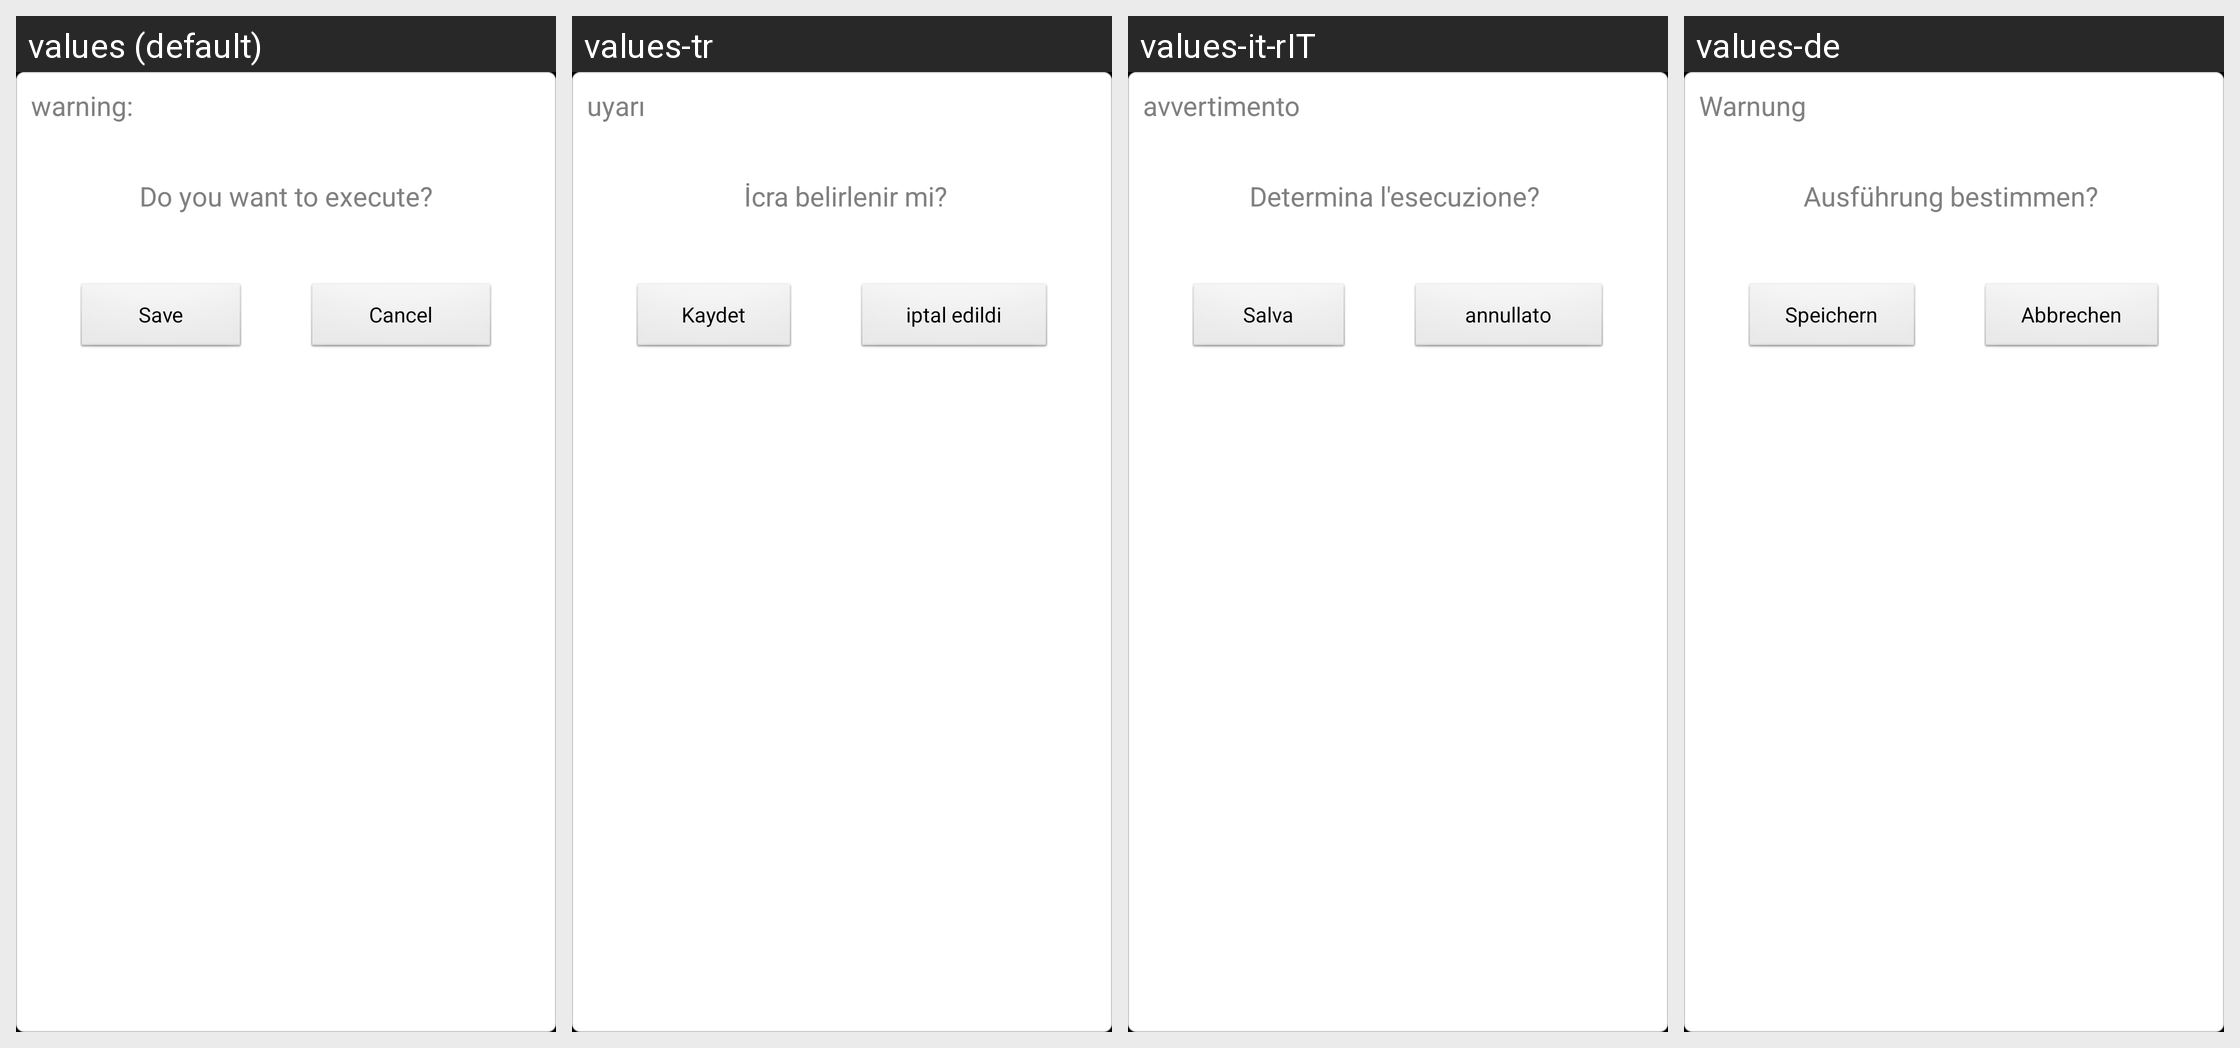

For this localized Android screen grid, give each drawn string resource with its value in every locale shown.
Android screen res/layout/dialog_surecancel.xml rendered under 4 locales, left to right: values (default), values-tr, values-it-rIT, values-de. Device: Nexus 5 (rendered at 1080×1920; each locale shown at half size, 540×960, under a caption strip naming it); theme android:Theme.NoTitleBar.Fullscreen.
Other locales in the repository, not shown: values-cs-rCZ, values-es, values-fr, values-it, values-ja, values-ko, values-pt-rBR, values-pt-rPT, values-ru-rRU, values-zh, values-zh-rCN, values-zh-rTW.
Strings drawn on this screen, with the default value and each locale's value (text and hints the layout hard-codes, and strings that could not be matched under every locale, appear in the picture but are not listed):

str_dialog_surecancel
  values: warning:
  values-tr: uyarı
  values-it-rIT: avvertimento
  values-de: Warnung

str_information
  values: Do you want to execute?
  values-tr:  İcra belirlenir mi?
  values-it-rIT: Determina l'esecuzione? 
  values-de: Ausführung bestimmen? 

str_btn_save
  values: Save
  values-tr: Kaydet
  values-it-rIT: Salva
  values-de: Speichern

str_btn_cancel
  values: Cancel
  values-tr: iptal edildi
  values-it-rIT: annullato
  values-de: Abbrechen
